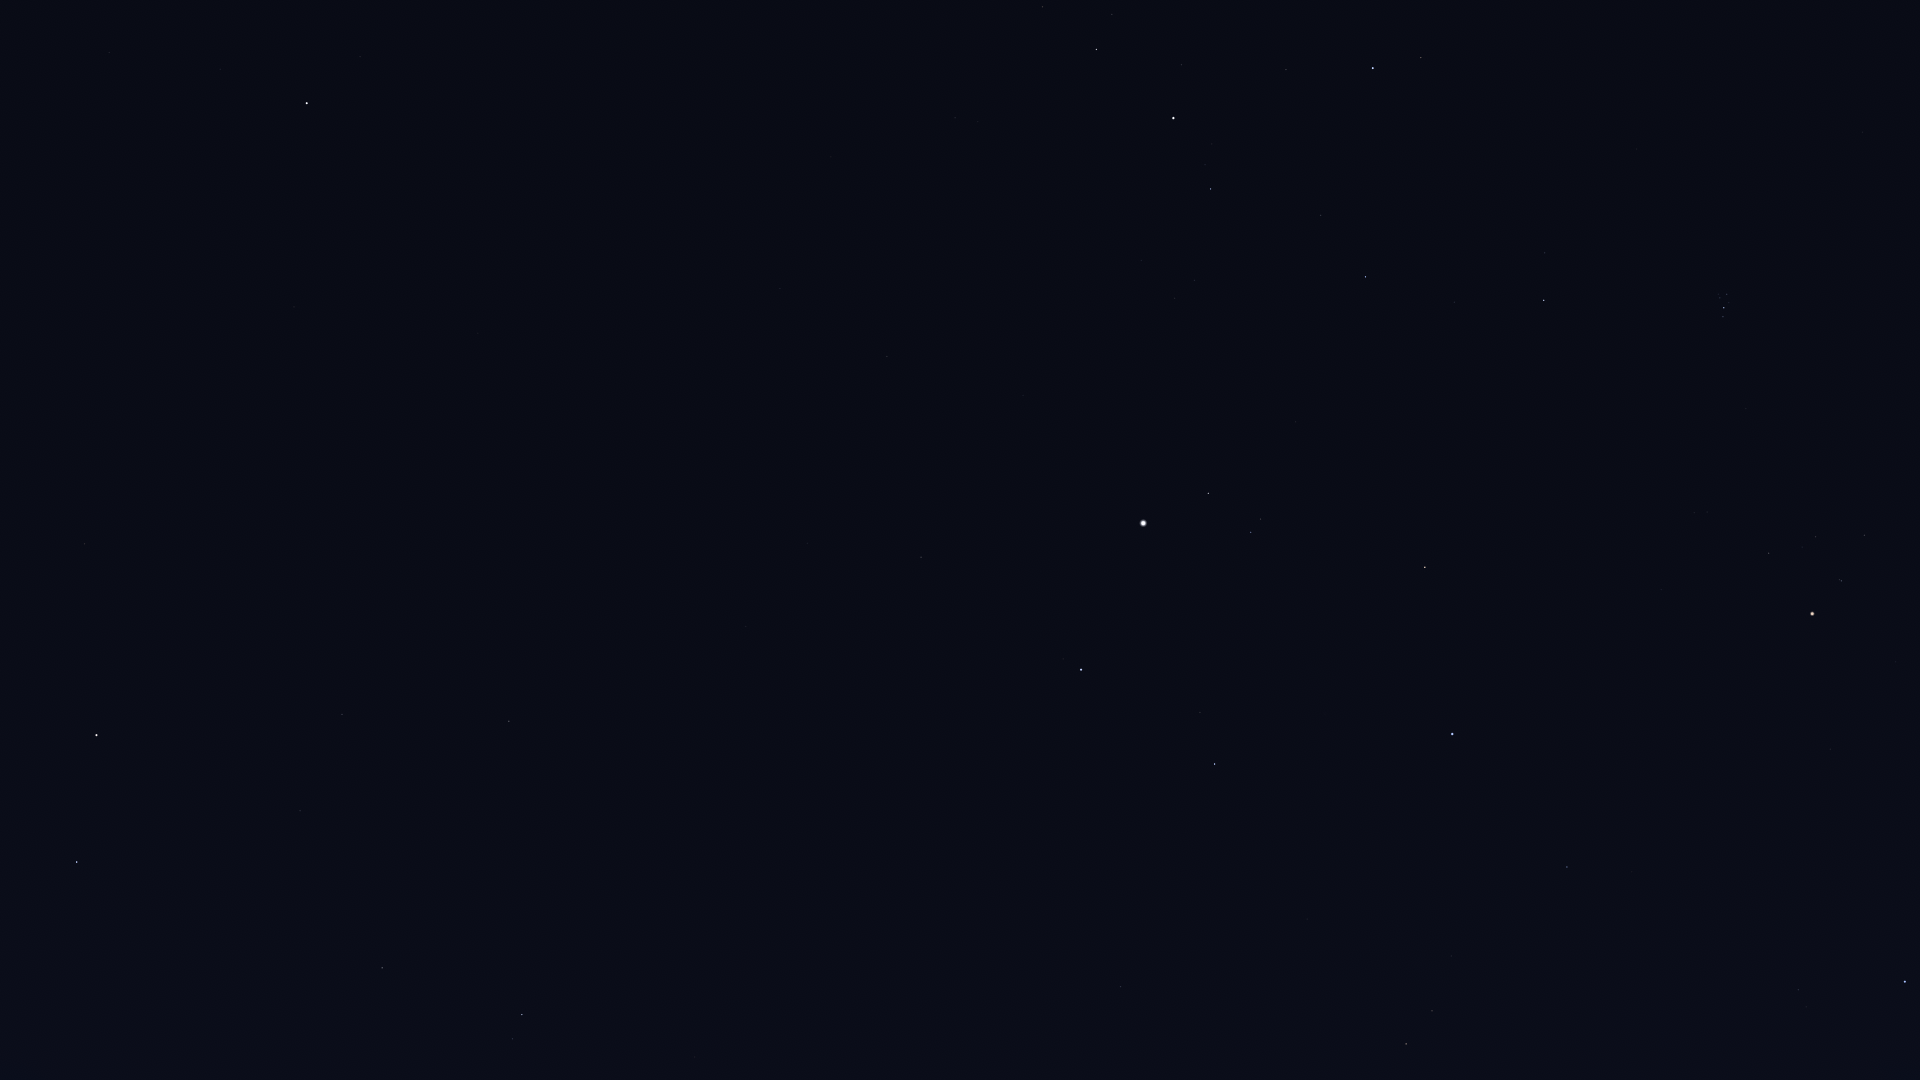

Data behind this chart, as committed beside it:
Star_ID, Name, X, Y
13192, Nushagak, 696, 39
13268, Miram, 1042, 7
14328, HIP 14328, 1096, 49
14576, Algol, 1373, 68
14668, Misam, 1286, 69
14838, Botein, 1862, 132
15863, Mirfak, 1173, 118
16228, HIP 16228, 955, 118
17358, HIP 17358, 1211, 189
18246, Atik, 1545, 253
17489, Celaeno, 1723, 293
17499, Electra, 1727, 294
17531, Taygeta, 1718, 294
17573, Maia, 1720, 298
17579, Asterope, 1716, 297
17608, Merope, 1729, 302
17702, Alcyone, 1724, 308
17851, Pleione, 1721, 316
17959, HIP 17959, 706, 144
18505, HIP 18505, 880, 182
18532, HIP 18532, 1365, 277
18614, Menkib, 1454, 302
20205, Prima Hyadum, 1864, 535
20455, Secunda Hyadum, 1816, 537
20648, HIP 20648, 1802, 547
20889, Ain, 1769, 553
20894, Chamukuy, 1841, 581
21421, Aldebaran, 1812, 614
21881, HIP 21881, 1661, 589
22783, HIP 22783, 780, 288
23015, Hassaleh, 1425, 567
23416, Almaaz, 1208, 493
23453, Saclateni, 1261, 519
23767, Haedus, 1251, 532
24003, Mago, 703, 290
24608, Capella, 1143, 523
25110, HIP 25110, 508, 217
25336, Bellatrix, 1905, 981
25428, Elnath, 1452, 734
26207, Meissa, 1798, 990
26451, Tianguan, 1567, 867
27913, HIP 27913, 1536, 952
28360, Menkalinan, 1081, 670
28380, Mahasim, 1215, 764
28716, HIP 28716, 1510, 996
28734, HIP 28734, 1451, 956
29655, HIP 29655, 1432, 1011
30060, HIP 30060, 807, 543
30343, HIP 30343, 1406, 1044
30860, Lucilinburhuc, 1111, 838
32916, Nervia, 1018, 879
33018, HIP 33018, 1121, 987
33449, HIP 33449, 746, 626
36145, HIP 36145, 802, 834
40687, Násti, 531, 694
41075, Alsciaukat, 695, 1057
41704, Muscida, 509, 721
44127, Talitha, 522, 1015
44471, Alkaphrah, 513, 1039
53910, Merak, 77, 862
... 5 more rows
